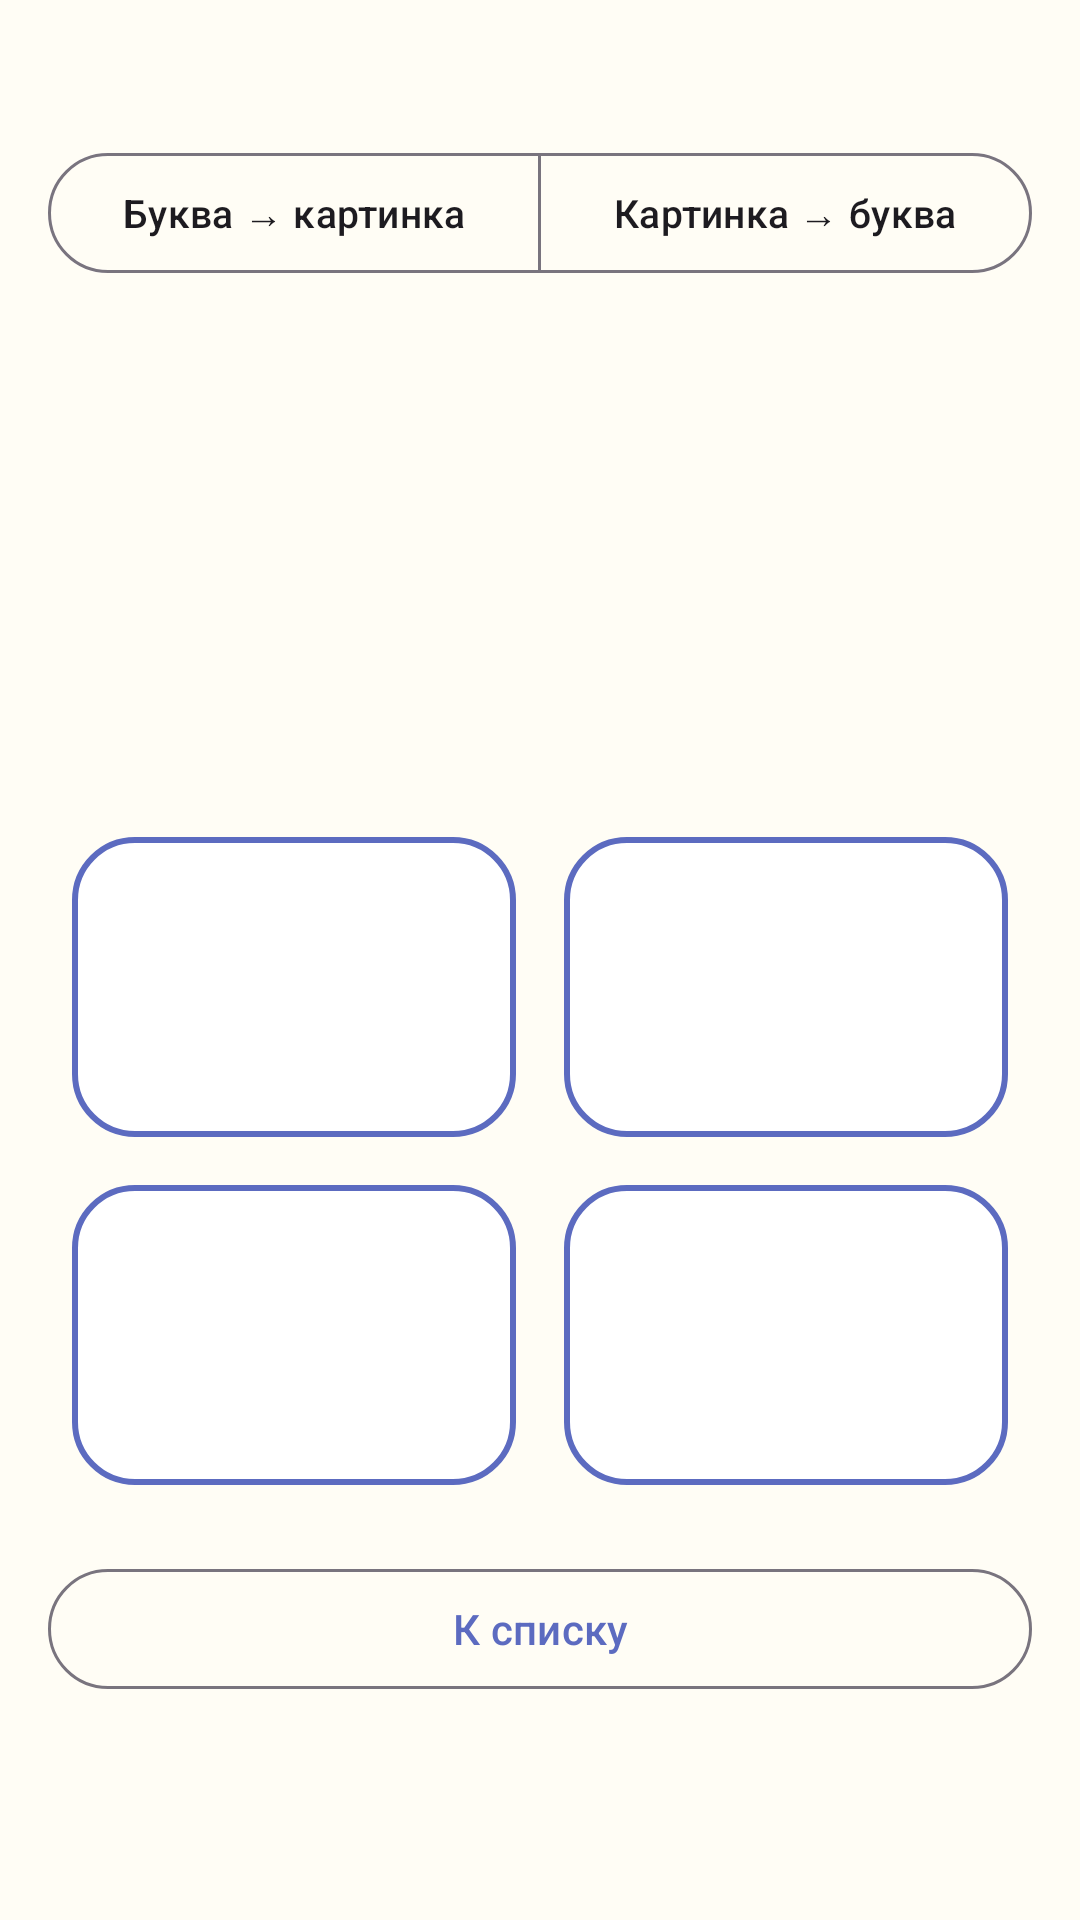

Here is an Android app screen rendered from its layout file. Give the layout XML and the strings, colors and styles it references.
<!-- AndroidManifest.xml: application theme Theme.Azbuka -->
<!-- res/layout/activity_game.xml -->
<?xml version="1.0" encoding="utf-8"?>
<ScrollView xmlns:android="http://schemas.android.com/apk/res/android"
    xmlns:app="http://schemas.android.com/apk/res-auto"
    android:layout_width="match_parent"
    android:layout_height="match_parent"
    android:fillViewport="true">

    <LinearLayout
        android:layout_width="match_parent"
        android:layout_height="wrap_content"
        android:orientation="vertical"
        android:padding="16dp">

        <LinearLayout
            android:layout_width="match_parent"
            android:layout_height="wrap_content"
            android:orientation="horizontal">

            <TextView
                android:id="@+id/tvRound"
                android:layout_width="0dp"
                android:layout_height="wrap_content"
                android:layout_weight="1"
                android:textSize="14sp" />

            <TextView
                android:id="@+id/tvScore"
                android:layout_width="0dp"
                android:layout_height="wrap_content"
                android:layout_weight="1"
                android:gravity="center"
                android:textSize="14sp"
                android:textStyle="bold" />

            <TextView
                android:id="@+id/tvBest"
                android:layout_width="0dp"
                android:layout_height="wrap_content"
                android:layout_weight="1"
                android:gravity="end"
                android:textSize="14sp" />
        </LinearLayout>

        <com.google.android.material.button.MaterialButtonToggleGroup
            android:id="@+id/toggleMode"
            android:layout_width="match_parent"
            android:layout_height="wrap_content"
            android:layout_marginTop="12dp"
            app:selectionRequired="true"
            app:singleSelection="true">

            <com.google.android.material.button.MaterialButton
                android:id="@+id/btnModeLetter"
                style="?attr/materialButtonOutlinedStyle"
                android:layout_width="0dp"
                android:layout_height="wrap_content"
                android:layout_weight="1"
                android:text="@string/mode_letter"
                android:textSize="13sp" />

            <com.google.android.material.button.MaterialButton
                android:id="@+id/btnModePicture"
                style="?attr/materialButtonOutlinedStyle"
                android:layout_width="0dp"
                android:layout_height="wrap_content"
                android:layout_weight="1"
                android:text="@string/mode_picture"
                android:textSize="13sp" />
        </com.google.android.material.button.MaterialButtonToggleGroup>

        <TextView
            android:id="@+id/tvHint"
            android:layout_width="match_parent"
            android:layout_height="wrap_content"
            android:layout_marginTop="16dp"
            android:gravity="center"
            android:textColor="@color/primary_dark"
            android:textSize="20sp"
            android:textStyle="bold" />

        <TextView
            android:id="@+id/tvQuestion"
            android:layout_width="match_parent"
            android:layout_height="wrap_content"
            android:layout_marginTop="8dp"
            android:layout_marginBottom="8dp"
            android:gravity="center"
            android:textColor="@color/text_dark"
            android:textSize="88sp"
            android:textStyle="bold" />

        <LinearLayout
            android:layout_width="match_parent"
            android:layout_height="wrap_content"
            android:orientation="horizontal">

            <TextView
                android:id="@+id/opt0"
                style="@style/OptionCard"
                android:layout_width="0dp"
                android:layout_height="100dp"
                android:layout_margin="8dp"
                android:layout_weight="1" />

            <TextView
                android:id="@+id/opt1"
                style="@style/OptionCard"
                android:layout_width="0dp"
                android:layout_height="100dp"
                android:layout_margin="8dp"
                android:layout_weight="1" />
        </LinearLayout>

        <LinearLayout
            android:layout_width="match_parent"
            android:layout_height="wrap_content"
            android:orientation="horizontal">

            <TextView
                android:id="@+id/opt2"
                style="@style/OptionCard"
                android:layout_width="0dp"
                android:layout_height="100dp"
                android:layout_margin="8dp"
                android:layout_weight="1" />

            <TextView
                android:id="@+id/opt3"
                style="@style/OptionCard"
                android:layout_width="0dp"
                android:layout_height="100dp"
                android:layout_margin="8dp"
                android:layout_weight="1" />
        </LinearLayout>

        <com.google.android.material.button.MaterialButton
            android:id="@+id/btnBackGame"
            style="?attr/materialButtonOutlinedStyle"
            android:layout_width="match_parent"
            android:layout_height="wrap_content"
            android:layout_marginTop="16dp"
            android:text="@string/to_list" />
    </LinearLayout>
</ScrollView>
<!-- resources referenced by this layout -->
<resources>
  <color name="primary_dark">#3949AB</color>
  <color name="text_dark">#37474F</color>
  <string name="mode_letter">Буква → картинка</string>
  <string name="mode_picture">Картинка → буква</string>
  <string name="to_list">К списку</string>
  <style name="OptionCard">
          <item name="android:background">@drawable/bg_option</item>
          <item name="android:clickable">true</item>
          <item name="android:focusable">true</item>
          <item name="android:gravity">center</item>
          <item name="android:textColor">@color/text_dark</item>
          <item name="android:textSize">44sp</item>
          <item name="android:textStyle">bold</item>
      </style>
  <style name="Theme.Azbuka" parent="Theme.Material3.Light.NoActionBar">
          <item name="colorPrimary">@color/primary</item>
          <item name="colorPrimaryDark">@color/primary_dark</item>
          <item name="android:windowBackground">@color/background</item>
          <item name="android:textColor">@color/text_dark</item>
      </style>
  <!-- drawable bg_option (drawable) -->
  <?xml version="1.0" encoding="utf-8"?>
  <shape xmlns:android="http://schemas.android.com/apk/res/android"
      android:shape="rectangle">
      <solid android:color="@color/option_fill" />
      <stroke android:width="2dp" android:color="@color/primary" />
      <corners android:radius="20dp" />
  </shape>
  <color name="primary">#5C6BC0</color>
  <color name="background">#FFFDF5</color>
  <color name="option_fill">#FFFFFF</color>
</resources>
